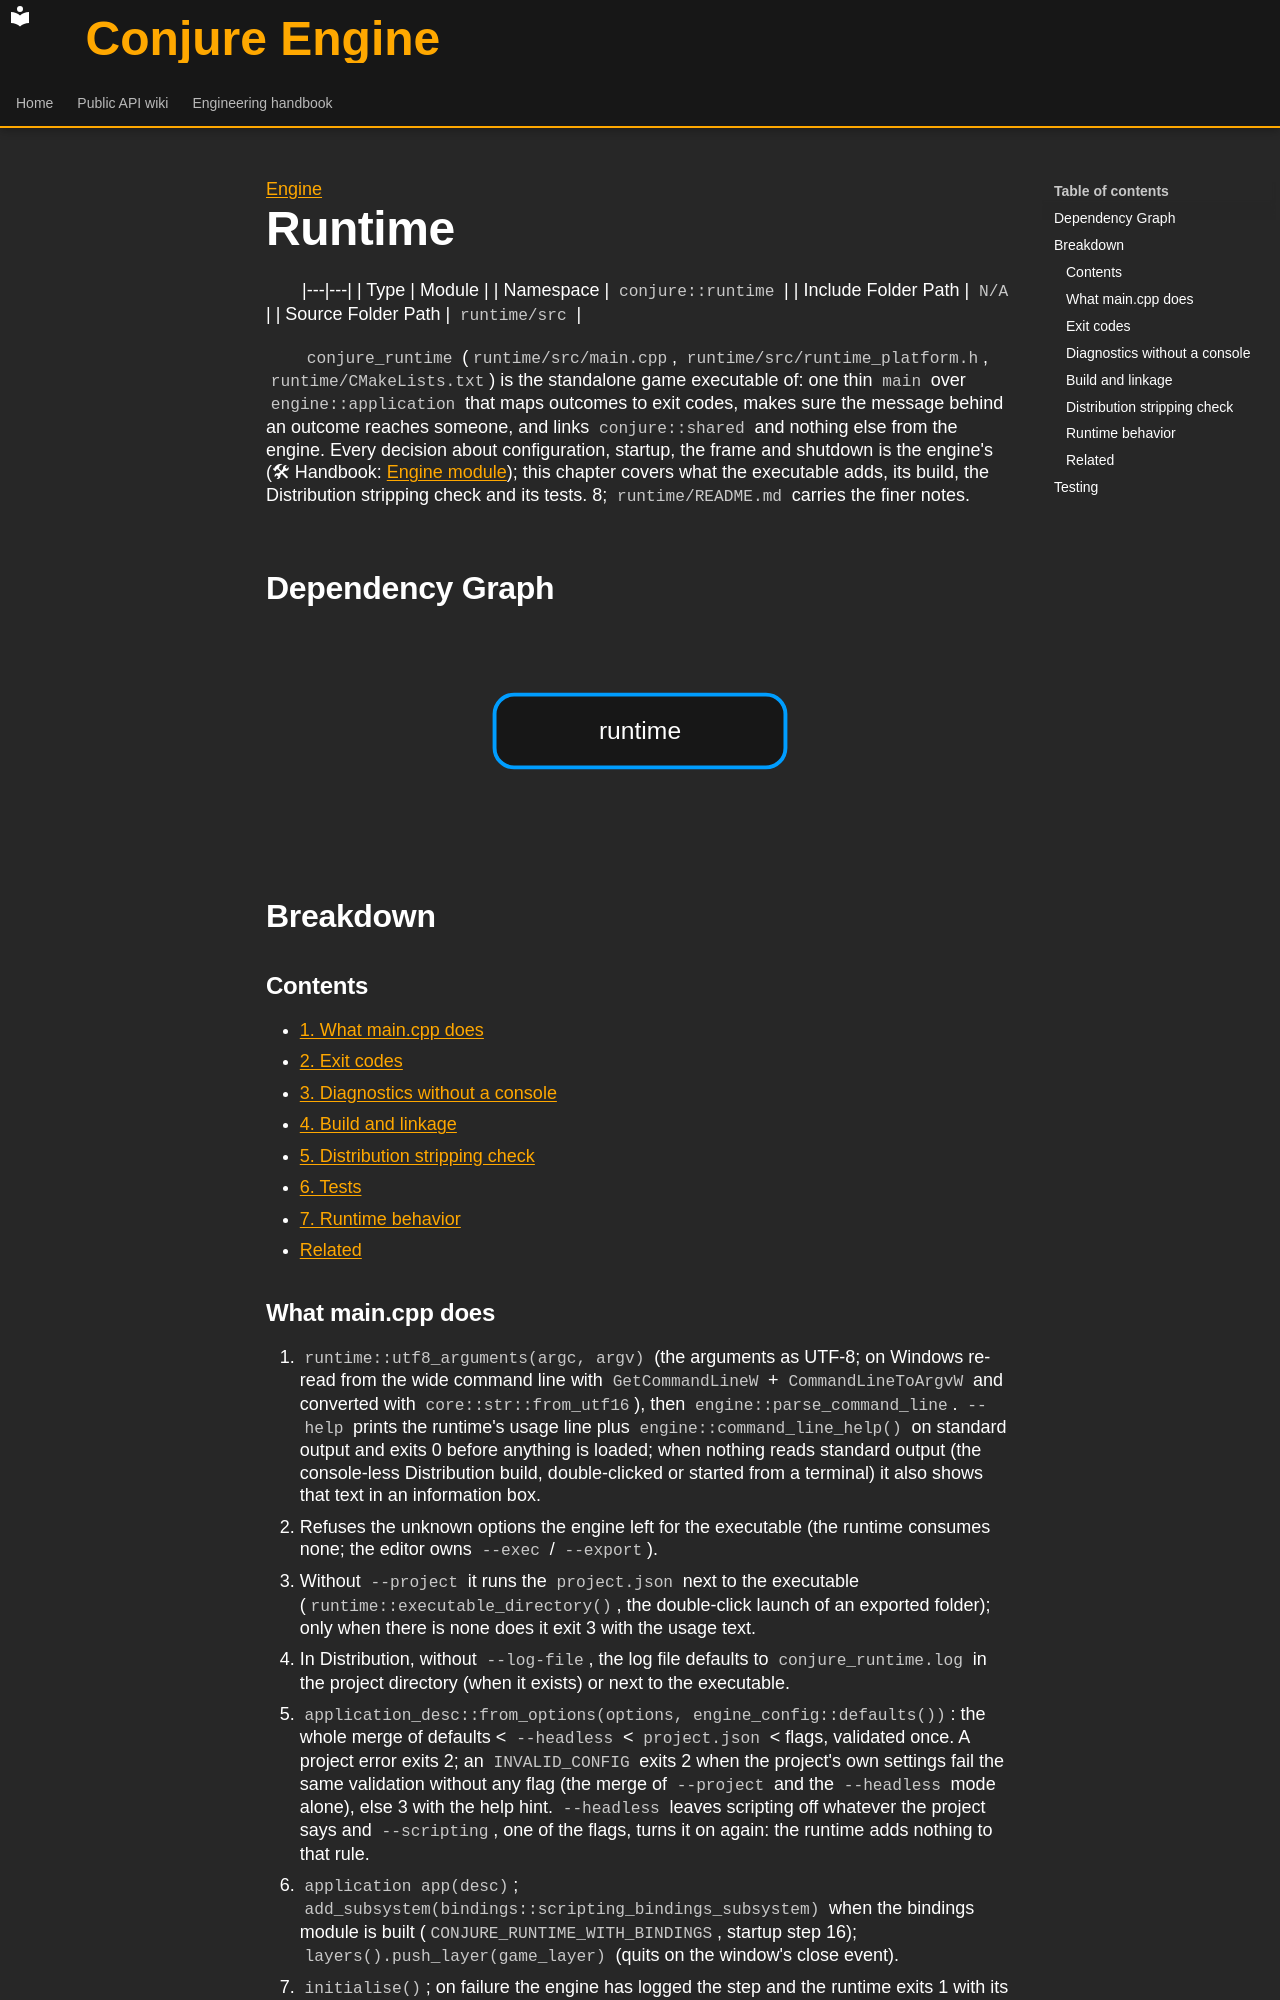

repository: Dozer90/Conjure-Engine · page: handbook/engine/runtime.html · generator: mkdocs

---
kind: module
---

[Engine](../engine.md)

# Runtime
<!-- doc-template:module -->

|---|---|
| Type | Module |
| Namespace | `conjure::runtime` |
| Include Folder Path | `N/A` |
| Source Folder Path | `runtime/src` |

<!-- doc-content:purpose:start -->
`conjure_runtime` (`runtime/src/main.cpp`, `runtime/src/runtime_platform.h`, `runtime/CMakeLists.txt`) is the
standalone game executable of: one thin `main` over `engine::application` that maps outcomes to exit codes,
makes sure the message behind an outcome reaches someone, and links `conjure::shared` and nothing else from the
engine. Every decision about configuration, startup, the frame and shutdown is the engine's (🛠 Handbook:
[Engine module](engine.md)); this chapter covers what the executable adds, its build, the Distribution stripping
check and its tests.
8; `runtime/README.md` carries the finer notes.
<!-- doc-content:purpose:end -->

## Dependency Graph

![Runtime module dependencies](../../assets/diagrams/engine-runtime-dependencies.svg)



## Breakdown

<!-- doc-content:breakdown:start -->
### Contents

- [1. What main.cpp does](#1-what-maincpp-does)
- [2. Exit codes](#2-exit-codes)
- [3. Diagnostics without a console](#3-diagnostics-without-a-console)
- [4. Build and linkage](#4-build-and-linkage)
- [5. Distribution stripping check](#5-distribution-stripping-check)
- [6. Tests](#6-tests)
- [7. Runtime behavior](#7-runtime-behavior)
- [Related](#related)

### What main.cpp does

1. `runtime::utf8_arguments(argc, argv)` (the arguments as UTF-8; on Windows re-read from the wide command line
   with `GetCommandLineW` + `CommandLineToArgvW` and converted with `core::str::from_utf16`), then
   `engine::parse_command_line`. `--help` prints the runtime's usage line plus `engine::command_line_help()` on
   standard output and exits 0 before anything is loaded; when nothing reads standard output (the console-less
   Distribution build, double-clicked or started from a terminal) it also shows that text in an information box.
2. Refuses the unknown options the engine left for the executable (the runtime consumes none; the editor owns
   `--exec` / `--export`).
3. Without `--project` it runs the `project.json` next to the executable (`runtime::executable_directory()`, the
   double-click launch of an exported folder); only when there is none does it exit 3 with the usage text.
4. In Distribution, without `--log-file`, the log file defaults to `conjure_runtime.log` in the project directory
   (when it exists) or next to the executable.
5. `application_desc::from_options(options, engine_config::defaults())`: the whole merge of defaults < `--headless`
   < `project.json` < flags, validated once. A project error exits 2; an `INVALID_CONFIG` exits 2 when the
   project's own settings fail the same validation without any flag (the merge of `--project` and the `--headless`
   mode alone), else 3 with the help hint. `--headless` leaves scripting off whatever the project says and
   `--scripting`, one of the flags, turns it on again: the runtime adds nothing to that rule.
6. `application app(desc)`; `add_subsystem(bindings::scripting_bindings_subsystem)` when the bindings module is
   built (`CONJURE_RUNTIME_WITH_BINDINGS`, startup step 16); `layers().push_layer(game_layer)` (quits on the
   window's close event).
7. `initialise()`; on failure the engine has logged the step and the runtime exits 1 with its summary.
8. `return app.run()`; a non-zero result is named through the same channel before the code is returned.

Messages the runtime prints itself go to standard error as `conjure_runtime: <message>`; everything else is the
engine's console log. Section 3 says where they go when there is no console.

### Exit codes

| Code | Name | Cause |
|---|---|---|
| 0 | `OK` | `run()` finished (`--frames` reached, window closed, `--help`) |
| 1 | `INIT_FAILURE` | `application::initialise()` failed (startup unwound; the error names the step) |
| 2 | `RUNTIME_FAILURE` | a frame failed, or `project.json` is missing, malformed, invalid or too new, or the project's own settings do not validate |
| 3 | `BAD_ARGUMENTS` | an unknown flag, a flag without its value, a bad value, a merged configuration a flag made invalid, no `--project` and no `project.json` next to the executable |
| 4 | `DEVICE_LOST` | the graphics device was lost during a frame (no recovery in v1) |
